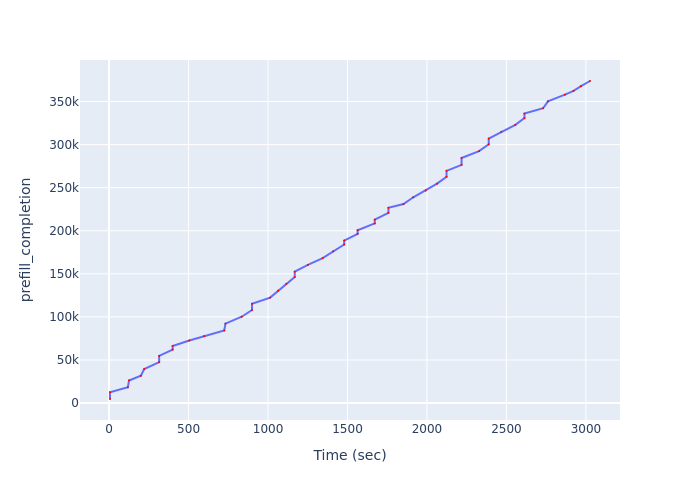

The file beside this chart, header and first rows:
Time (sec), prefill_completion
5.738, 4748
5.738, 12632
118.1, 18317
125.5, 26257
200, 31680
220.9, 39584
315.1, 47463
315.1, 54763
399.9, 62063
399.9, 66339
504.8, 72622
597.3, 77734
724.5, 84312
732.4, 92242
834.1, 100217
899.1, 108008
899.1, 115223
1013, 122438
1063, 130404
1115, 138376
1168, 146346
1168, 152440
1251, 160368
1344, 168268
1410, 176161
1479, 184065
1479, 188616
1564, 196482
1564, 200583
1671, 208497
1671, 212866
1758, 220798
1758, 226635
1852, 230937
1914, 238847
1993, 246725
2064, 254671
2123, 262605
2123, 269564
2218, 276523
2218, 284463
2328, 292403
2388, 300383
2388, 306915
2467, 314869
2556, 322850
2613, 330722
2613, 335951
2731, 342190
2761, 350090
2868, 358010
2922, 362298
2969, 367747
3026, 373787
